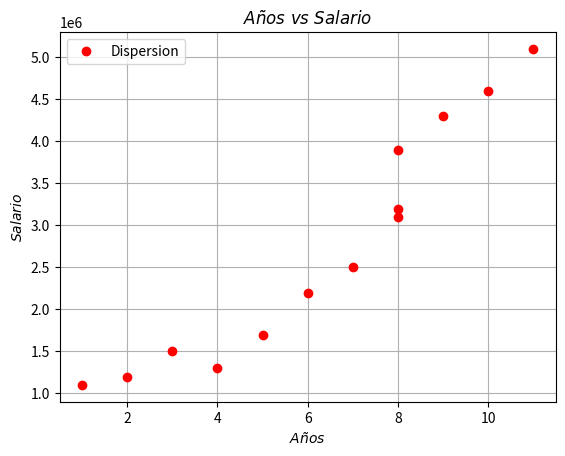

Write the Python code that produced this figure. (Note: this script raises an exception after producing the figure.)
#================Ejercicios clase====================

columnas = ["Nombre","Cargo","Salario", "Años_experiencia"]
indices = ["0001","0002","0003","0004","0005","0006","0007","0008","0009","0010","0011","0012","0013"]
datos =  [["Cristian Pachon"     ,"Ingeniero"      ,3200000, 8],
          ["Daniela Pineda"      ,"Programador"    ,4300000, 9],
          ["Esteban Murcia"      ,"Programador"    ,4600000, 10],
          ["Jose Guzman"         ,"Ingeniero"      ,3900000, 8],
          ["Camilo Rodriguez"    ,"Ensamblador"    ,1200000, 2],
          ["Mariana Londoño"     ,"Ensamblador"    ,1100000, 1],
          ["Estefania Muños"     ,"Ensamblador"    ,1700000, 5],
          ["Cristian Rodriguez"  ,"Ingeniero"      ,3100000, 8],
          ["Natalia Alzate"      ,"Ensamblador"    ,2200000, 6],
          ["Juan Sanabria"       ,"Diseñador"      ,5100000, 11],
          ["Juanita Calderon"    ,"Ensamblador"    ,1300000, 4],
          ["Laura Quintero"      ,"Administrador"  ,2500000, 7],
          ["Viviana Quesada"     ,"Guardia"        ,1500000, 3]]

import pandas
dataFrameEmpresa = pandas.DataFrame(index=indices,
                                    columns=columnas,
                                    data=datos
                                    )
print(dataFrameEmpresa)


#Graficar la dispersion => Años_experiencia vs salario
#Graficar el histograma => salario
#graficar el histograma => Años_experiencia
#graficar el diagrama de barras => cargo vs salario_promedio

import matplotlib.pyplot as plt

x = dataFrameEmpresa["Años_experiencia"].values
y = dataFrameEmpresa["Salario"].values
plt.figure()
plt.plot(x, y, "or", label = "Dispersion")
plt.title(r"$Años\ vs\ Salario$")
plt.xlabel(r"$Años$")
plt.ylabel(r"$Salario$")
plt.grid()
plt.legend()
plt.savefig("EJERCICIOS/figura1.png")
#plt.show()


data = dataFrameEmpresa["Salario"].values
plt.figure()
plt.hist(data, bins = 6)
plt.title(r"$Histograma\ Salarios$")
plt.xlabel(r"$Salario\ [millones]$")
plt.ylabel(r"$Frecuencia\ [unidades]$")
plt.grid()
plt.savefig("EJERCICIOS/figura2.png")
#plt.show()

extraccion = dataFrameEmpresa[["Cargo", "Salario"]].groupby(["Cargo"]).mean()
cargos = extraccion.index
promedios = extraccion["Salario"]

plt.figure()
plt.bar(cargos, promedios)
plt.title(r"$Diagrama\ De\ Barras$")
plt.xlabel("Cargos")
plt.ylabel("Salario promedio")
plt.xticks(rotation='vertical')
plt.savefig("EJERCICIOS/figura3.png")
#plt.show()


#================Ejercicios pendientes====================

#Ejercicio1 ===>  
"""
Realizar un diagrama de barras del rendimiento y un histograma de la edad
-------------- Deportista_1  Deportista_2  Deportista_3  Deportista_4  Deportista_5  Deportista_6  Deportista_7  Deportista_8  Deportista_9  Deportista_10  Deportista_11  Deportista_12  Deportista_13  Deportista_14  Deportista_15  Deportista_16  Deportista_17  Deportista_18  Deportista_19  Deportista_20  Deportista_21  Deportista_22  Deportista_23  Deportista_24  Deportista_25  Deportista_26  Deportista_27 
Rendimiento --    "A"           "B"           "C"            "B"            "B"           "B"          "C"           "B"             "A"           "C"          "B"          "A"             "C"             "B"          "B"              "B"           "B"             "A"           "B"            "A"           "A"             "C"             "B"             "B"          "B"            "B"            "C"             
Edad ---------     42            60            18             20             35            25           60            30              19            42           21           17              39              30           28               34            27              23            23             20            25             "40"             31             32            45             26             17             
"""

#Ejercicio2 ===>  
"""
Realizar 4 dispersiones en una misma figura
|--------------|---------------|
|  dispersion1 | dispersion2   |
|--------------|---------------|
|  dispersion3 | dispersion4   |
|--------------|---------------|
dispersion1
x1 = np.linspace(2, 15)
y1 = np.random.random(50) 
dispersion2
x2 = np.linspace(2, 15)
y2 = x2** 0.5 + 0.1 * np.random.random(len(x2))
dispersion3
x3 = np.linspace(0, 10)
y3 = np.sin(x3) + 0.05 * np.random.random(len(x3))
dispersion4
x4 = np.linspace(-3, 3)
y4 = np.random.normal(size = len(x4))
"""

#Ejercicio3 ===>  
"""
Dibujar el histograma de la siguiente data
data = np.random.normal(loc=2, scale=2.0, size=1000)
"""